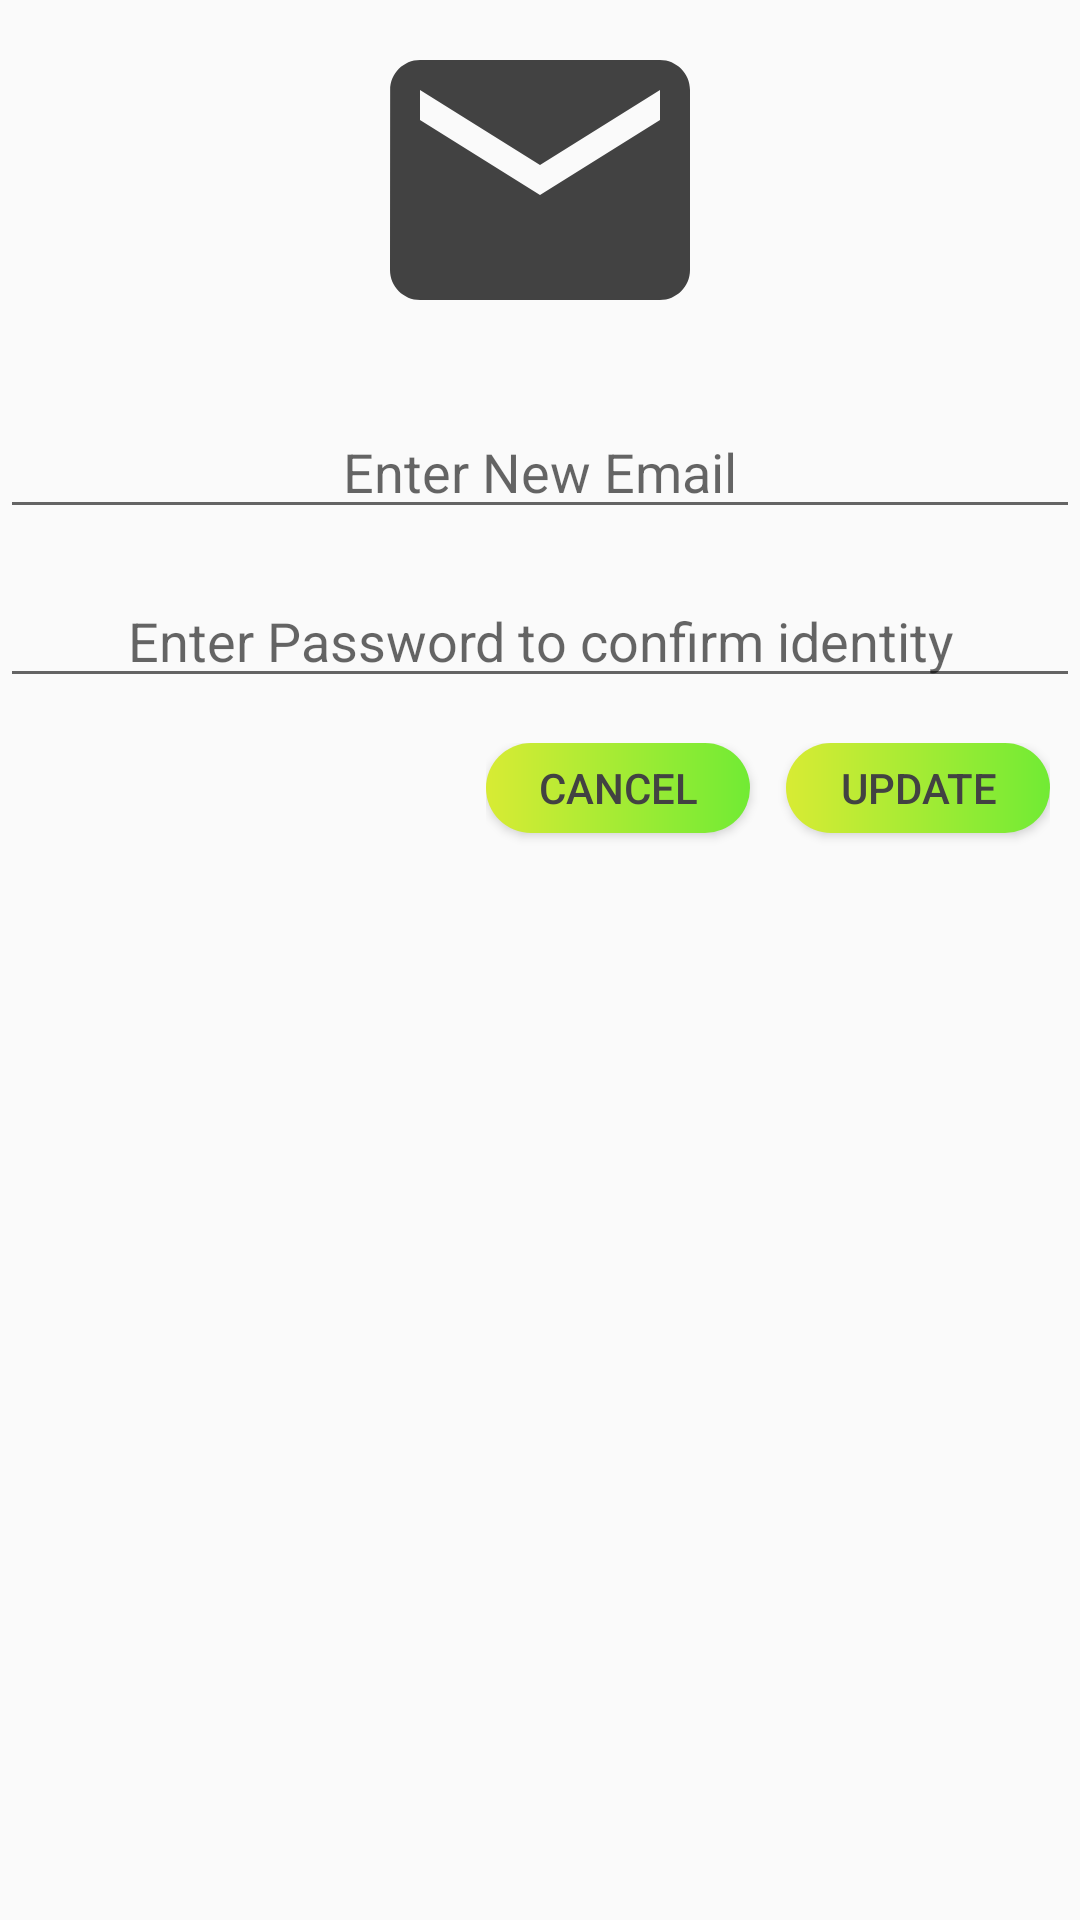

Android layout source for this screen:
<!-- AndroidManifest.xml: application theme AppTheme -->
<!-- res/layout/update_email_dialog.xml -->
<?xml version="1.0" encoding="utf-8"?>
<LinearLayout xmlns:android="http://schemas.android.com/apk/res/android"
    android:layout_width="match_parent"
    android:layout_height="match_parent"
    android:orientation="vertical">

    <ImageView
        android:layout_width="match_parent"
        android:layout_height="120dp"
        android:contentDescription="TODO" android:gravity="center"
        android:src="@drawable/email_icon_64dp"
        android:tint="@color/cardview_dark_background"
        android:scaleType="fitCenter" />

    <EditText
        android:id="@+id/txt_email"
        android:layout_width="match_parent"
        android:layout_height="wrap_content"
        android:layout_marginTop="15dp"
        android:ems="10"
        android:hint="Enter New Email"
        android:inputType="textEmailAddress"
        android:textAlignment="center"
        android:textSize="18sp" />

    <EditText
        android:id="@+id/txt_password"
        android:layout_width="match_parent"
        android:layout_height="wrap_content"
        android:layout_marginTop="15dp"
        android:ems="10"
        android:hint="Enter Password to confirm identity"
        android:inputType="textPassword"
        android:textAlignment="center"
        android:textSize="18sp" />

    <LinearLayout
        android:layout_width="wrap_content"
        android:layout_height="wrap_content"
        android:layout_gravity="right"
        android:layout_marginLeft="10dp"
        android:layout_marginTop="15dp"
        android:layout_marginRight="10dp"
        android:layout_marginBottom="10dp"
        android:orientation="horizontal">

        <Button
            android:layout_width="wrap_content"
            android:layout_height="30dp"
            android:text="Cancel"
            android:id="@+id/btn_cancel"
            android:gravity="center_vertical|center_horizontal"
            android:layout_below="@+id/text_dialog"
            android:layout_marginBottom="20dp"
            android:background="@drawable/gradient"
            android:layout_marginRight="12dp"
            android:layout_centerHorizontal="true"
            android:textColor="@color/cardview_dark_background" />

        <Button
            android:layout_width="wrap_content"
            android:layout_height="30dp"
            android:text="Update"
            android:id="@+id/btn_update_email"
            android:gravity="center_vertical|center_horizontal"
            android:layout_below="@+id/text_dialog"
            android:layout_marginBottom="20dp"
            android:background="@drawable/gradient"
            android:layout_centerHorizontal="true"
            android:textColor="@color/cardview_dark_background" />

    </LinearLayout>


</LinearLayout>
<!-- resources referenced by this layout -->
<resources>
  <!-- drawable email_icon_64dp (drawable) -->
  <vector android:height="64dp" android:viewportHeight="24.0"
      android:viewportWidth="24.0" android:width="64dp" xmlns:android="http://schemas.android.com/apk/res/android">
      <path android:fillColor="#FF000000" android:pathData="M20,4L4,4c-1.1,0 -1.99,0.9 -1.99,2L2,18c0,1.1 0.9,2 2,2h16c1.1,0 2,-0.9 2,-2L22,6c0,-1.1 -0.9,-2 -2,-2zM20,8l-8,5 -8,-5L4,6l8,5 8,-5v2z"/>
  </vector>
  <!-- drawable gradient (drawable) -->
  <?xml version="1.0" encoding="utf-8"?>
  <shape xmlns:android="http://schemas.android.com/apk/res/android">
  
      <gradient
          android:startColor="#d8eb34"
          android:endColor="#71eb34"
          />
  
      <corners
          android:radius="20dp"
          />
  
  </shape>
  <style name="AppTheme" parent="Theme.AppCompat.Light.NoActionBar">
          
          <item name="colorPrimary">@color/colorPrimary</item>
          <item name="colorPrimaryDark">@color/colorPrimaryDark</item>
          <item name="colorAccent">@color/colorAccent</item>
      </style>
  <color name="colorPrimary">#008577</color>
  <color name="colorPrimaryDark">#00574B</color>
  <color name="colorAccent">#D81B60</color>
</resources>
